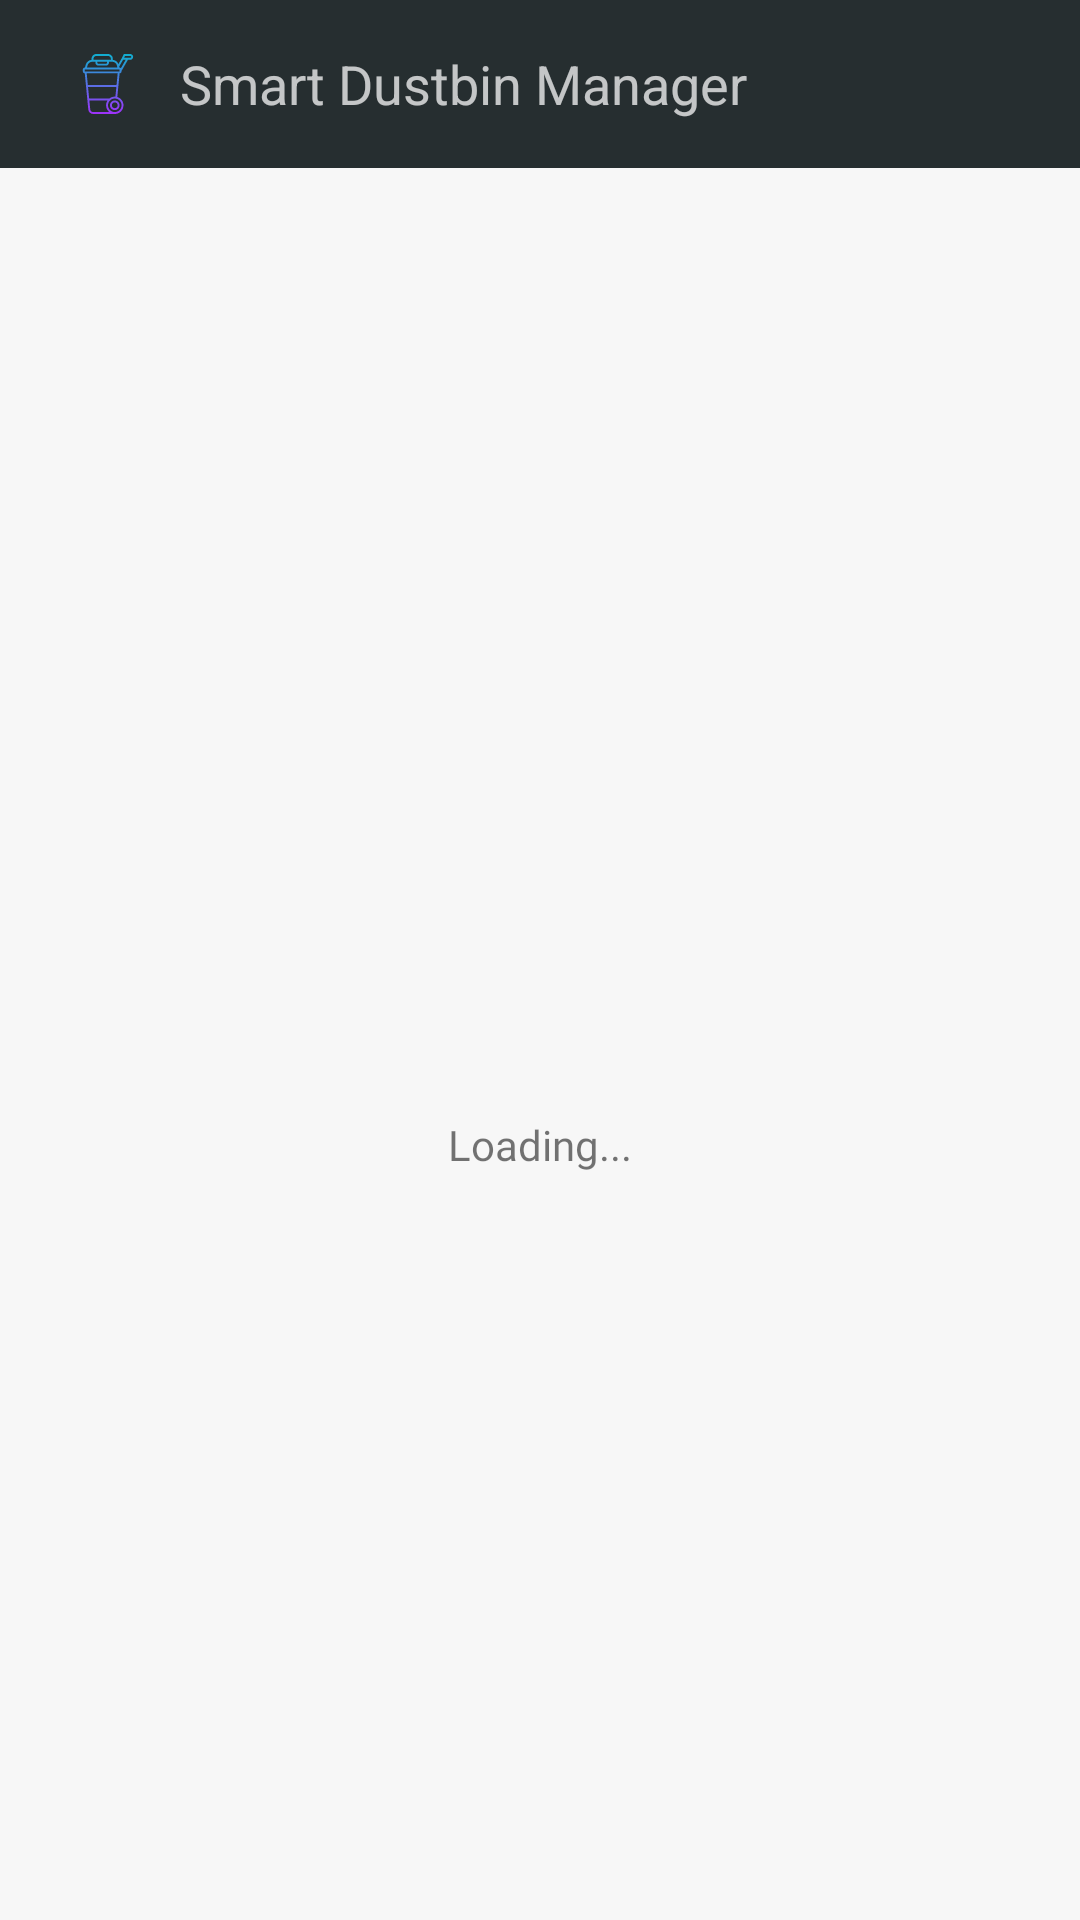

Produce the Android XML layout that renders to this screen, including the resource entries it uses.
<!-- AndroidManifest.xml: activity theme AppTheme.NoActionBar -->
<!-- res/layout/activity_user_home.xml -->
<?xml version="1.0" encoding="utf-8"?>
<LinearLayout xmlns:android="http://schemas.android.com/apk/res/android"
    xmlns:app="http://schemas.android.com/apk/res-auto"
    xmlns:tools="http://schemas.android.com/tools"
    android:layout_width="match_parent"
    android:layout_height="match_parent"
    android:background="#F7F7F7"
    android:orientation="vertical"
    app:layout_behavior="@string/appbar_scrolling_view_behavior"
    tools:context=".activity.UserHomeActivity"
    >

    <androidx.appcompat.widget.Toolbar
        android:id="@+id/toolbar_top"
        android:layout_height="wrap_content"
        android:layout_width="match_parent"
        android:background="#222a2c"
        android:alpha="0.98"
        android:minHeight="?attr/actionBarSize">


        <LinearLayout
            android:layout_width="match_parent"
            android:layout_height="wrap_content"
            android:background="#222a2c"
            android:paddingTop="8dp"
            android:paddingBottom="8dp"
            android:alpha="0.98"
            android:orientation="horizontal">
            <ImageView
                android:layout_width="40dp"
                android:layout_height="40dp"
                android:padding="10dp"
                android:layout_gravity="start"
                android:src="@drawable/ic_bin"
                />

            <TextView
                android:id="@+id/title"
                android:layout_width="match_parent"
                android:layout_height="wrap_content"
                android:layout_gravity="center_vertical"
                android:text="Smart Dustbin Manager"
                android:textColor="#bfFFFFFF"
                android:textSize="18sp"
                android:layout_marginLeft="4dp"
                android:layout_marginStart="4dp" />

        </LinearLayout>


    </androidx.appcompat.widget.Toolbar>

    <RelativeLayout
        android:id="@+id/progress_bar"
        android:layout_width="match_parent"
        android:layout_height="match_parent">

        <ProgressBar
            android:id="@+id/image_progress"
            android:visibility="visible"
            android:layout_centerInParent="true"
            android:layout_width="match_parent"
            android:layout_height="wrap_content" />
        <TextView
            android:layout_width="match_parent"
            android:layout_height="match_parent"
            android:gravity="center_horizontal"
            android:fontFamily="@font/fibel_sued"
            android:layout_below="@id/image_progress"
            android:text="@string/loading"/>

    </RelativeLayout>
    <LinearLayout
        android:id="@+id/content"
        android:layout_width="match_parent"
        android:layout_height="match_parent"
        android:orientation="vertical">

        <include
            android:id="@+id/user_details"
            layout="@layout/user_details"
            android:layout_marginBottom="10dp"
            android:layout_width="match_parent"
            android:layout_height="wrap_content" />
        <include
            android:id="@+id/layout_register_card"
            android:layout_marginLeft="14dp"
            android:layout_marginRight="14dp"
            android:layout_marginTop="10dp"
            android:layout_marginBottom="10dp"
            android:layout_width="match_parent"
            android:layout_height="wrap_content"
            layout="@layout/install_card_layout">
        </include>

        <include
            android:id="@+id/layout_registerd_dustbins_card"
            android:layout_marginTop="10dp"
            android:layout_marginBottom="10dp"
            android:layout_marginLeft="14dp"
            android:layout_marginRight="14dp"
            android:layout_width="match_parent"
            android:layout_height="wrap_content"
            layout="@layout/manage_card_layout">
        </include>
        <include
            android:id="@+id/layout_my_account_card"
            android:layout_marginTop="10dp"
            android:layout_marginLeft="14dp"
            android:layout_marginRight="14dp"
            android:layout_width="match_parent"
            android:layout_height="wrap_content"
            android:layout_marginBottom="10dp"
            layout="@layout/account_card_layout">
        </include>



       
        <com.google.android.material.button.MaterialButton
            android:id="@+id/bt_logout"
            android:layout_width="match_parent"
            android:layout_height="57dp"
            android:layout_marginBottom="20dp"
            android:layout_marginTop="32dp"
            android:layout_marginLeft="16dp"
            android:layout_marginRight="16dp"
            android:text="@string/logout"
            android:backgroundTint="#222a2c"
            android:elevation="2dp"
            android:shadowRadius="2"
            android:shadowDy="2"
            android:shadowColor="#3C000000"
            android:alpha="0.9"
            android:textAllCaps="false"
            style="@style/Widget.MaterialComponents.Button.TextButton"
            android:textSize="17sp"
            android:textColor="@android:color/white"
            />

    </LinearLayout>





</LinearLayout>
<!-- res/layout/user_details.xml (included above) -->
<?xml version="1.0" encoding="utf-8"?>
<com.github.captain_miao.optroundcardview.OptRoundCardView
    app:layout_constraintLeft_toLeftOf="parent"
    app:layout_constraintRight_toRightOf="parent"
    android:layout_marginTop="48dp"
    style="@style/OptRoundCardView.Light"
    android:background="@android:color/white"
    android:layout_marginRight="8dp"
    android:layout_width="match_parent"
    android:layout_height="match_parent"
    app:optRoundCardCornerRadius="16dp"
    app:optRoundCardTopEdges="false"
    xmlns:android="http://schemas.android.com/apk/res/android"
    xmlns:app="http://schemas.android.com/apk/res-auto"
    xmlns:tools="http://schemas.android.com/tools"
    android:elevation="5dp"
    android:layout_marginBottom="20dp"
    android:foreground="?android:attr/selectableItemBackground">
    <LinearLayout
        android:orientation="vertical"
        android:layout_width="match_parent"
        android:layout_height="wrap_content">

        
        <LinearLayout
            android:paddingBottom="32dp"
            android:paddingTop="32dp"
            android:layout_width="match_parent"
            android:layout_height="match_parent"
            android:orientation="vertical"
            android:background="#222a2c"
            android:alpha="0.97">
            <TextView
                android:id="@+id/user_first_name_tv"
                android:layout_width="match_parent"
                android:layout_height="wrap_content"
                android:gravity="center_horizontal"
                android:text="Welcome Divyanshu"
                android:textColor="#99FFFFFF"
                android:textSize="22dp"
                android:textStyle="bold"/>

           
        </LinearLayout>



        </LinearLayout>
</com.github.captain_miao.optroundcardview.OptRoundCardView>
<!-- res/layout/install_card_layout.xml (included above) -->
<?xml version="1.0" encoding="utf-8"?>
<com.github.captain_miao.optroundcardview.OptRoundCardView
        android:layout_marginTop="48dp"
        style="@style/OptRoundCardView.Light"
        android:background="@android:color/white"
        android:layout_marginRight="8dp"
        android:layout_width="match_parent"
        android:layout_height="match_parent"
        app:optRoundCardCornerRadius="16dp"
        app:optRoundCardLeftTopCorner="true"
        app:optRoundCardRightTopCorner="true"
        app:optRoundCardTopEdges="false"
        xmlns:android="http://schemas.android.com/apk/res/android"
        xmlns:app="http://schemas.android.com/apk/res-auto"
        xmlns:tools="http://schemas.android.com/tools"
        android:layout_marginEnd="8dp"
        android:layout_marginStart="8dp"
        android:layout_marginLeft="8dp"
        android:elevation="5dp"
        android:paddingTop="8dp"
        android:paddingBottom="8dp"
        android:foreground="?android:attr/selectableItemBackground"
        android:clickable="true">
    <LinearLayout
        android:padding="10dp"
        android:id="@+id/register_card"
        android:clickable="true"
        android:focusable="true"
        android:background="?attr/selectableItemBackground"
        android:orientation="horizontal"
        android:layout_gravity="center_vertical"
        android:layout_width="match_parent"
        android:weightSum="7"
        android:layout_height="wrap_content">

       <ImageView
            android:src="@drawable/ic_dustbin"
           android:layout_gravity="center_vertical"
            android:layout_width="0dp"
            android:layout_height="51dp"
           android:layout_weight="1"/>

        <RelativeLayout
            android:layout_marginLeft="16dp"
            android:layout_weight="5"
            android:layout_width="0dp"
            android:layout_height="wrap_content"
            android:layout_marginStart="16dp">

            <TextView
                android:id="@+id/title"
                android:layout_width="wrap_content"
                android:layout_height="wrap_content"
                android:textSize="17dp"
                android:textColor="#000000"
                android:text="@string/install"
                />

            <TextView
                android:layout_below="@+id/title"
                android:layout_width="wrap_content"
                android:layout_height="wrap_content"
                android:layout_marginTop="8dp"
                android:textSize="14dp"
                android:textColor="#808080"
                android:text="@string/install_and_activate_new_bins_in_the_allocated_wards"
                />

        </RelativeLayout>

        

       <ImageView
            android:layout_gravity="center_vertical"
            app:tint="#b3b3b3"
           android:layout_weight="1"
            android:src="@drawable/ic_navigate_next_black_24dp"
            android:layout_width="0dp"
            android:layout_height="wrap_content" />


    </LinearLayout>

    </com.github.captain_miao.optroundcardview.OptRoundCardView>
<!-- res/layout/manage_card_layout.xml (included above) -->
<?xml version="1.0" encoding="utf-8"?>
<com.github.captain_miao.optroundcardview.OptRoundCardView
    app:layout_constraintLeft_toLeftOf="parent"
    app:layout_constraintRight_toRightOf="parent"
    android:layout_marginTop="48dp"
    style="@style/OptRoundCardView.Light"
    android:background="@android:color/white"

    android:layout_marginRight="8dp"
    android:layout_width="match_parent"
    android:layout_height="match_parent"
    app:optRoundCardCornerRadius="16dp"
    app:optRoundCardLeftTopCorner="true"
    app:optRoundCardRightTopCorner="true"
    app:optRoundCardTopEdges="false"
    xmlns:android="http://schemas.android.com/apk/res/android"
    xmlns:app="http://schemas.android.com/apk/res-auto"
    xmlns:tools="http://schemas.android.com/tools"
    android:layout_marginEnd="8dp"
    android:layout_marginStart="8dp"
    android:layout_marginLeft="8dp"
    android:elevation="5dp"
    android:paddingTop="8dp"
    android:paddingBottom="8dp"
    android:foreground="?android:attr/selectableItemBackground"
    android:clickable="true">

    <LinearLayout
        android:padding="10dp"
        android:id="@+id/registered_dustbin_card"
        android:clickable="true"
        android:focusable="true"
        android:layout_gravity="center_vertical"
        android:background="?attr/selectableItemBackground"
        android:orientation="horizontal"
        android:layout_width="match_parent"
        android:weightSum="7"
        android:layout_height="wrap_content">

        <ImageView
           android:src="@drawable/ic_dustbins"
            android:layout_gravity="center_vertical"
            android:layout_width="0dp"
            android:layout_height="51dp"
            android:layout_weight="1"/>

        <RelativeLayout
            android:layout_marginLeft="16dp"
            android:layout_weight="5"
            android:layout_width="0dp"
            android:layout_height="wrap_content"
            android:layout_marginStart="16dp">

            <TextView
                android:id="@+id/title"
                android:layout_width="wrap_content"
                android:layout_height="wrap_content"
                android:textSize="17dp"
                android:textColor="#000000"
                android:text="@string/manage"
                />

            <TextView
                android:layout_below="@+id/title"
                android:layout_width="wrap_content"
                android:layout_height="wrap_content"
                android:layout_marginTop="8dp"
                android:textSize="14dp"
                android:textColor="#808080"
                android:text="@string/click_to_monitor_bins_in_the_allocated_wards"
                />

        </RelativeLayout>

        <ImageView
            android:layout_gravity="center_vertical"
            app:tint="#b3b3b3"
            android:layout_weight="1"
            android:src="@drawable/ic_navigate_next_black_24dp"
            android:layout_width="0dp"
            android:layout_height="wrap_content" />


    </LinearLayout>


</com.github.captain_miao.optroundcardview.OptRoundCardView>
<!-- res/layout/account_card_layout.xml (included above) -->
<?xml version="1.0" encoding="utf-8"?>
<com.github.captain_miao.optroundcardview.OptRoundCardView
    app:layout_constraintLeft_toLeftOf="parent"
    app:layout_constraintRight_toRightOf="parent"
    android:layout_marginTop="48dp"
    style="@style/OptRoundCardView.Light"
    android:background="@android:color/white"

    android:layout_marginRight="8dp"
    android:layout_width="match_parent"
    android:layout_height="match_parent"
    app:optRoundCardCornerRadius="16dp"
    app:optRoundCardLeftTopCorner="true"
    app:optRoundCardRightTopCorner="true"
    app:optRoundCardTopEdges="false"
    xmlns:android="http://schemas.android.com/apk/res/android"
    xmlns:app="http://schemas.android.com/apk/res-auto"
    xmlns:tools="http://schemas.android.com/tools"
    android:layout_marginEnd="8dp"
    android:layout_marginStart="8dp"
    android:layout_marginLeft="8dp"
    android:elevation="5dp"
    android:paddingTop="8dp"
    android:foreground="?android:attr/selectableItemBackground"
    android:clickable="true">

    <LinearLayout
        android:padding="10dp"
        android:id="@+id/my_account_card"
        android:clickable="true"
        android:focusable="true"
        android:background="?attr/selectableItemBackground"
        android:orientation="horizontal"
        android:layout_gravity="center_vertical"
        android:layout_width="match_parent"
        android:weightSum="7"
        android:layout_height="wrap_content">

        <ImageView
            android:src="@drawable/ic_policeman"
            android:layout_gravity="center_vertical"
            android:layout_width="0dp"
            android:layout_height="51dp"
            android:layout_weight="1"/>

        <RelativeLayout
            android:layout_marginLeft="16dp"
            android:layout_weight="5"
            android:layout_width="0dp"
            android:layout_gravity="center_vertical"
            android:layout_height="wrap_content"
            android:layout_marginStart="16dp">

            <TextView
                android:id="@+id/title"
                android:layout_width="wrap_content"
                android:layout_height="wrap_content"
                android:textSize="17dp"
                android:textColor="#000000"
                android:text="@string/account_text"
                />

            <TextView
                android:layout_below="@+id/title"
                android:layout_width="wrap_content"
                android:layout_height="wrap_content"
                android:layout_marginTop="8dp"
                android:textSize="14dp"
                android:textColor="#808080"
                android:text="@string/account_card_text"
                />

        </RelativeLayout>

        

        <ImageView
            android:layout_gravity="center_vertical"
            app:tint="#b3b3b3"
            android:layout_weight="1"
            android:src="@drawable/ic_navigate_next_black_24dp"
            android:layout_width="0dp"
            android:layout_height="wrap_content" />


    </LinearLayout>


</com.github.captain_miao.optroundcardview.OptRoundCardView>
<!-- resources referenced by this layout -->
<resources>
  <!-- drawable ic_bin: vector/xml drawable (drawable, 2276 chars, omitted) -->
  <!-- drawable ic_dustbin (drawable) -->
  <vector android:height="24dp" android:viewportHeight="512"
      android:viewportWidth="512" android:width="24dp" xmlns:android="http://schemas.android.com/apk/res/android">
      <path android:fillColor="#25d9f8" android:pathData="m89.5,181 l24,240 45,15 -42,15 6,61h267l6,-61 -31.949,-15 34.949,-15 24,-240zM89.5,181"/>
      <path android:fillColor="#596c76" android:pathData="m418.289,151h-324.578l29.984,-151h57.305c16.57,0 30,13.43 30,30v31h90v-31c0,-16.57 13.43,-30 30,-30h57.305zM418.289,151"/>
      <path android:fillColor="#465a61" android:pathData="m388.305,0h-87.305v61h-45v90h162.289zM388.305,0"/>
      <path android:fillColor="#e0f4ff" android:pathData="m331,91h-150v-91h150zM331,91"/>
      <path android:fillColor="#bbdcff" android:pathData="m256,0h75v91h-75zM256,0"/>
      <path android:fillColor="#00c0f1" android:pathData="m422.5,181h-166.5v331h133.5l6,-61 -58.355,-15 61.355,-15zM422.5,181"/>
      <path android:fillColor="#e0f4ff" android:pathData="m256,391c-41.352,0 -75,-33.648 -75,-75s33.648,-75 75,-75 75,33.648 75,75 -33.648,75 -75,75zM256,391"/>
      <path android:fillColor="#00c0f1" android:pathData="m398.5,421 l-3,30h-279l-3,-30zM398.5,421"/>
      <path android:fillColor="#00c0f1" android:pathData="m451,211h-390v-90h390zM451,211"/>
      <path android:fillColor="#009ae4" android:pathData="m256,451h139.5l3,-30h-142.5zM256,451"/>
      <path android:fillColor="#bbdcff" android:pathData="m331,316c0,-41.352 -33.648,-75 -75,-75v150c41.352,0 75,-33.648 75,-75zM331,316"/>
      <path android:fillColor="#009ae4" android:pathData="m256,121h195v90h-195zM256,121"/>
  </vector>
  <!-- drawable ic_dustbins: vector/xml drawable (drawable, 2560 chars, omitted) -->
  <!-- drawable ic_navigate_next_black_24dp (drawable) -->
  <vector android:height="24dp" android:tint="#2B3C6D"
      android:viewportHeight="24.0" android:viewportWidth="24.0"
      android:width="24dp" xmlns:android="http://schemas.android.com/apk/res/android">
      <path android:fillColor="#FF000000" android:pathData="M10,6L8.59,7.41 13.17,12l-4.58,4.59L10,18l6,-6z"/>
  </vector>
  <!-- drawable ic_policeman: vector/xml drawable (drawable, 5917 chars, omitted) -->
  <string name="account_card_text">Find all your account details here.</string>
  <string name="account_text">Account</string>
  <string name="click_to_monitor_bins_in_the_allocated_wards">Click to monitor bins in the allocated wards.</string>
  <string name="install">Install</string>
  <string name="install_and_activate_new_bins_in_the_allocated_wards">Install and activate new bins in the allocated wards.</string>
  <string name="loading">Loading...</string>
  <string name="logout">Logout</string>
  <string name="manage">Manage</string>
  <style name="AppTheme.NoActionBar" parent="Theme.MaterialComponents.Light.NoActionBar">
          <item name="windowActionBar">false</item>
          <item name="windowNoTitle">true</item>
          <item name="colorPrimary">@color/colorPrimary</item>
          <item name="colorPrimaryDark">@color/colorPrimaryDark</item>
          <item name="colorAccent">@color/colorAccent</item>
      </style>
  <color name="colorPrimary">#222A2c</color>
  <color name="colorPrimaryDark">#222A2c</color>
  <color name="colorAccent">#222A2c</color>
</resources>
